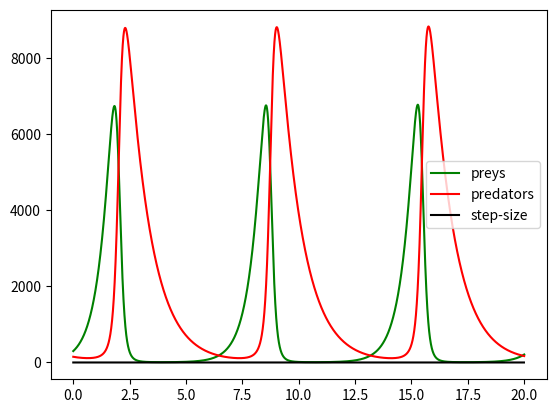
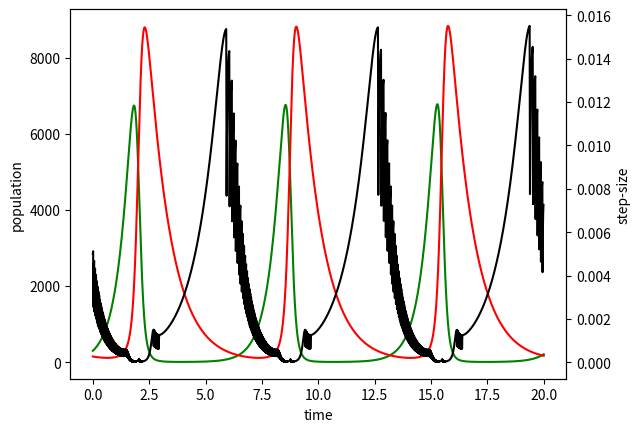

The matplotlib source for these figures, in order:
import numpy as np
from matplotlib import pyplot as plt


# t_start, t_end - time interval, y_0 - initial value,
# fun - right side of ode
# fi_1, f_2 - RK methods of order p and p+1, tau - tolerance (>0), p - order of fi_1
# h - initial step size (>0), h_min - minimal step size (>0),
# lamb - conformity factor (>=1), rho - safety factor (0 < rho <=1)
def assc(t_start, t_end, y_0, fun, fi_1, fi_2, p, h, tau=1e-1, h_min=1e-5, lamb=2, rho=0.8):     # adaptive step-size control
    mesh = [t_start]
    y = np.array([y_0])       # y vector of solutions y_l
    l = 0       # counter
    while True:
        h = np.amin([t_end - mesh[l], np.amax([h_min, h])])
        F = fi_2(fun, mesh[l], y[l], h)
        nrm = np.linalg.norm(fi_1(fun, mesh[l], y[l], h) - F)
        H = rho * ((tau / nrm) ** (1 / p)) * h
        if h <= H or h <= h_min:
            mesh.append(mesh[l] + h)
            y_new = np.array([y[l] + h * F])
            y = np.append(y, y_new, axis=0)
            if mesh[-1] < t_end:
                h = np.amin([H, lamb * h])
                l = l + 1
        else:
            h = np.amin([H, h / lamb])

        if np.abs(mesh[-1] - t_end) < 1e-13:     # if t_l+1 = t_end
            break
        #if l > 1:
            #print(mesh[-1] - mesh[-2], mesh[-1])

    return mesh, y, l


def RK4(f, t, y, h):       # order p = 4
    a21 = 1 / 5
    a31, a32 = 3 / 40, 9 / 40
    a41, a42, a43 = 44 / 55, -56 / 15, 32 / 9
    a51, a52, a53, a54 = 19372 / 6561, -25360 / 2187, 64448 / 6561, -212 / 729
    a61, a62, a63, a64, a65 = 9017 / 3186, -355 / 33, 46732 / 5247, 49 / 176, -5103 / 18656

    c2, c3, c4, c5, c6 = 1 / 5, 3 / 10, 4 / 5, 8 / 9, 1

    b = np.array((35 / 384, 0, 500 / 1113, 125 / 192, -2187 / 6784, 11 / 84))
    k1 = f(t, y)
    k2 = f(t + c2 * h, y + h * a21 * k1)
    k3 = f(t + c3 * h, y + h * (a31 * k1 + a32 * k2))
    k4 = f(t + c4 * h, y + h * (a41 * k1 + a42 * k2 + a43 * k3))
    k5 = f(t + c5 * h, y + h * (a51 * k1 + a52 * k2 + a53 * k3 + a54 * k4))
    k6 = f(t + c6 * h, y + h * (a61 * k1 + a62 * k2 + a63 * k3 + a64 * k4 + a65 * k5))
    k = np.array((k1, k2, k3, k4, k5, k6))
    return b @ k


def RK5(f, t, y, h):       # order p = 5
    a21 = 1 / 5
    a31, a32 = 3 / 40, 9 / 40
    a41, a42, a43 = 44 / 55, -56 / 15, 32 / 9
    a51, a52, a53, a54 = 19372 / 6561, -25360 / 2187, 64448 / 6561, -212 / 729
    a61, a62, a63, a64, a65 = 9017 / 3186, -355 / 33, 46732 / 5247, 49 / 176, -5103 / 18656
    a71, a73, a74, a75, a76 = 35 / 384, 500 / 1113, 125 / 192, -2187 / 6784, 11 / 84

    c2, c3, c4, c5, c6, c7 = 1 / 5, 3 / 10, 4 / 5, 8 / 9, 1, 1

    b = np.array((5179 / 57600, 0, 7571 / 16695, 393 / 640, -92097 / 339200, 187 / 2100, 1 / 40))
    k1 = f(t, y)
    k2 = f(t + c2 * h, y + h * a21 * k1)
    k3 = f(t + c3 * h, y + h * (a31 * k1 + a32 * k2))
    k4 = f(t + c4 * h, y + h * (a41 * k1 + a42 * k2 + a43 * k3))
    k5 = f(t + c5 * h, y + h * (a51 * k1 + a52 * k2 + a53 * k3 + a54 * k4))
    k6 = f(t + c6 * h, y + h * (a61 * k1 + a62 * k2 + a63 * k3 + a64 * k4 + a65 * k5))
    k7 = f(t + c7 * h, y + h * (a71 * k1 + a73 * k3 + a74 * k4 + a75 * k5 + a76 * k6))
    k = np.array((k1, k2, k3, k4, k5, k6, k7))
    return b @ k


def f(t, y):
    alpha, beta, gamma, delta = 2, 0.001, 0.001, 1
    preys = alpha * y[0] - beta * y[0] * y[1]       # y_1 function - amount of preys
    predators = gamma * y[0] * y[1] - delta * y[1]  # y_2 function - amount of predators
    return np.array([preys, predators])     # [preys, predators]


def solve():
    y_0 = np.array([300, 150])
    mesh, y, l = assc(0, 20, y_0, f, RK4, RK5, 4, 1e-2)
    # mesh, y, l = assc(0, 20, y_0, f, RK4, RK5, 4, 1, tau=0.1, h_min=0.1)
    h = [mesh[j + 1] - mesh[j] for j in range(l)]

    plt.plot(mesh, y[:, 0], label="preys", color="green")
    plt.plot(mesh, y[:, 1], label="predators", color="red")
    plt.legend()
    plt.show()

    plt.plot(mesh[0:-2], h, label="step-size", color="black")
    plt.legend()
    plt.show()

    fig, ax = plt.subplots()
    ax.plot(mesh, y[:, 0], label="preys", color="green")
    ax.plot(mesh, y[:, 1], label="predators", color="red")
    ax.set_ylabel("population")
    ax.set_xlabel("time")
    ax2 = ax.twinx()
    ax2.plot(mesh[0:-2], h, label="step-size", color="black")
    ax2.set_ylabel("step-size")
    plt.show()


solve()
